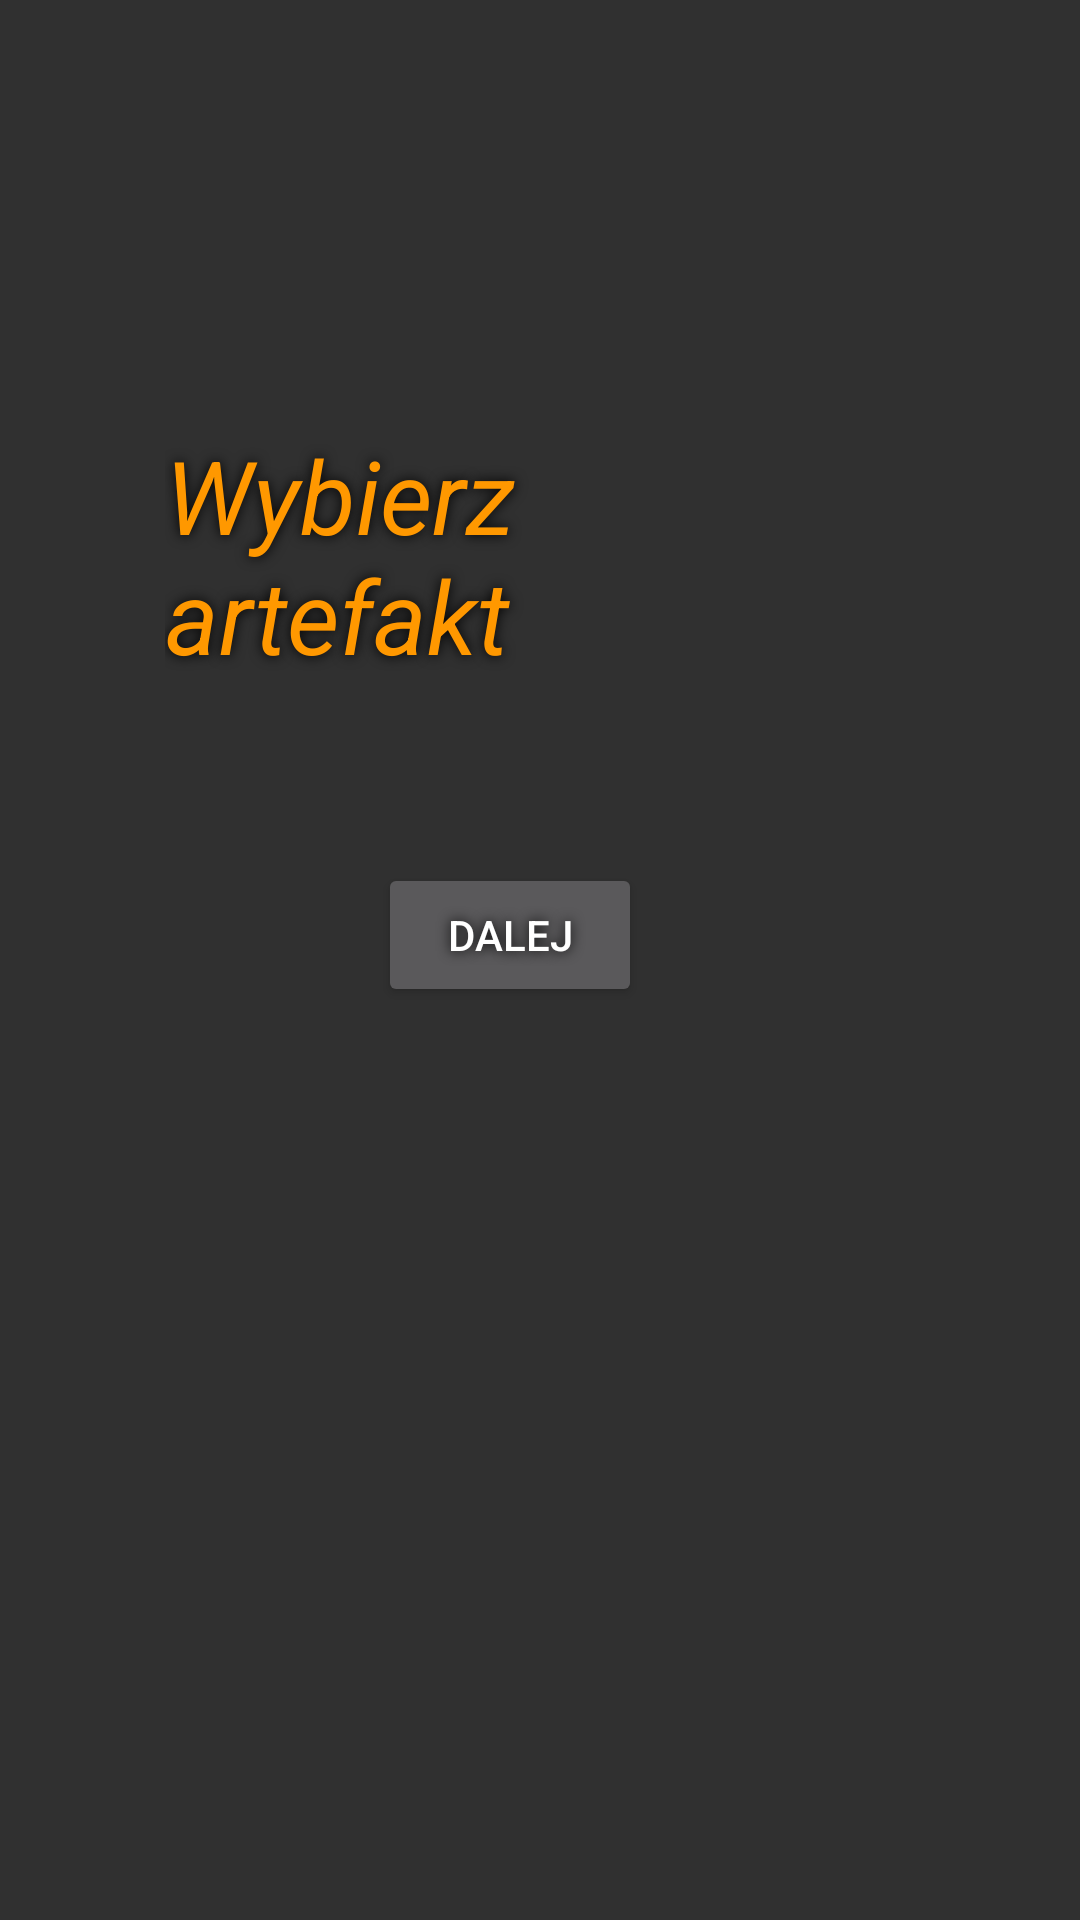

Android layout source for this screen:
<!-- AndroidManifest.xml: application theme Theme.AppCompat.NoActionBar -->
<!-- res/layout/activity_artefakty.xml -->
<?xml version="1.0" encoding="utf-8"?>
<androidx.constraintlayout.widget.ConstraintLayout xmlns:android="http://schemas.android.com/apk/res/android"
    xmlns:app="http://schemas.android.com/apk/res-auto"
    xmlns:tools="http://schemas.android.com/tools"
    android:layout_width="match_parent"
    android:layout_height="match_parent"
    tools:context=".Artefakty">

    <ImageView
        android:id="@+id/tlo"
        android:layout_width="match_parent"
        android:layout_height="match_parent"
        android:contentDescription="TODO"
        android:scaleType="centerCrop"
        android:src="@drawable/stone" />

    <LinearLayout
        android:id="@+id/linearLayout2"
        android:layout_width="match_parent"
        android:layout_height="wrap_content"
        android:gravity="center"
        android:orientation="horizontal"
        app:layout_constraintBottom_toBottomOf="@+id/tlo"
        app:layout_constraintTop_toTopOf="parent"
        app:layout_constraintVertical_bias="0.26999998"
        tools:layout_editor_absoluteX="0dp">

        <LinearLayout
            android:layout_width="wrap_content"
            android:layout_height="wrap_content"
            android:layout_marginLeft="30dp"
            android:gravity="center"
            android:orientation="vertical">

            <TextView
                android:id="@+id/textView5"
                android:layout_width="wrap_content"
                android:layout_height="wrap_content"
                android:layout_marginLeft="50dp"
                android:layout_marginTop="30dp"
                android:layout_marginRight="50dp"
                android:layout_marginBottom="20dp"
                android:shadowColor="#000000"
                android:shadowRadius="10"
                android:text="Wybierz artefakt"
                android:textColor="#FF9800"
                android:textSize="34sp"
                android:textStyle="italic" />

            <LinearLayout
                android:layout_width="wrap_content"
                android:layout_height="match_parent"
                android:layout_gravity="center"
                android:orientation="horizontal">

                <ImageView
                    android:id="@+id/artefaktwybierz1"
                    android:layout_width="wrap_content"
                    android:layout_height="wrap_content"
                    android:layout_margin="20dp"
                    android:onClick="wyb1"
                    android:maxHeight="24dp"
                    android:maxWidth="24dp"
                    android:background="@drawable/ic_launcher_background"
                    app:srcCompat="@drawable/ic_launcher_background" />

                <ImageView
                    android:id="@+id/artefaktwybierz2"
                    android:layout_width="wrap_content"
                    android:layout_height="wrap_content"
                    android:layout_margin="20dp"
                    android:onClick="wyb2"
                    android:maxHeight="24dp"
                    android:maxWidth="24dp"
                    android:background="@drawable/ic_launcher_background"
                    app:srcCompat="@drawable/ic_launcher_background" />

                <ImageView
                    android:id="@+id/artefaktwybierz3"
                    android:layout_width="wrap_content"
                    android:layout_height="wrap_content"
                    android:layout_margin="20dp"
                    android:onClick="wyb3"
                    android:maxHeight="24dp"
                    android:maxWidth="24dp"
                    android:background="@drawable/ic_launcher_background"
                    app:srcCompat="@drawable/ic_launcher_background" />
            </LinearLayout>

            <Button
                android:id="@+id/button"
                android:layout_width="wrap_content"
                android:layout_height="wrap_content"
                android:onClick="dalej"
                android:shadowColor="#000000"
                android:shadowRadius="10"
                android:text="Dalej" />

        </LinearLayout>

        <TextView
            android:id="@+id/info"
            android:layout_width="match_parent"
            android:layout_height="200dp"
            android:layout_marginLeft="20dp"
            android:layout_marginTop="10dp"
            android:layout_marginRight="30dp"
            android:layout_marginBottom="10dp"
            android:shadowColor="#000000"
            android:shadowRadius="10"
            android:text="Staty:"
            android:textSize="16sp"
            android:textStyle="italic" />
    </LinearLayout>

</androidx.constraintlayout.widget.ConstraintLayout>
<!-- resources referenced by this layout -->
<resources>

</resources>
